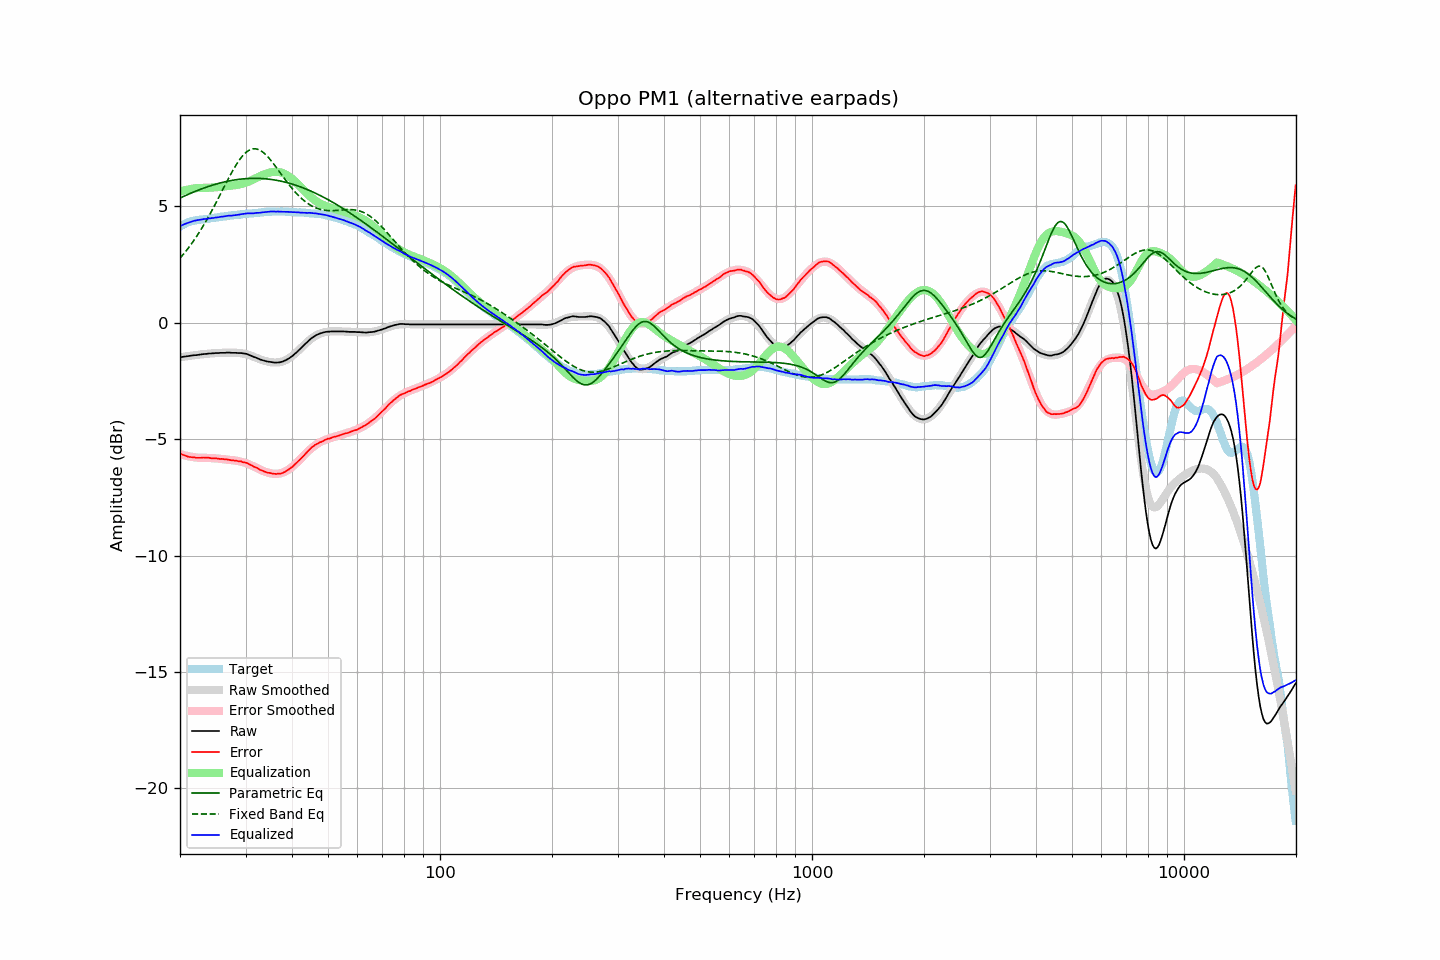

The file beside this chart, header and first rows:
frequency, raw, error, smoothed, error_smoothed, equalization, parametric_eq, fixed_band_eq, equalized_raw, equalized_smoothed, target
20.00, -1.48, -5.61, -1.48, -5.64, 5.64, 5.36, 2.78, 4.16, 4.16, 4.14
20.20, -1.47, -5.64, -1.47, -5.66, 5.66, 5.39, 2.86, 4.19, 4.19, 4.18
20.40, -1.46, -5.67, -1.46, -5.68, 5.68, 5.43, 2.94, 4.22, 4.22, 4.22
20.61, -1.45, -5.69, -1.45, -5.70, 5.70, 5.46, 3.02, 4.25, 4.25, 4.24
20.81, -1.44, -5.72, -1.44, -5.71, 5.71, 5.49, 3.11, 4.27, 4.27, 4.28
21.02, -1.43, -5.75, -1.43, -5.73, 5.73, 5.52, 3.20, 4.30, 4.30, 4.32
21.23, -1.42, -5.76, -1.42, -5.74, 5.74, 5.55, 3.29, 4.32, 4.32, 4.34
21.44, -1.41, -5.77, -1.41, -5.75, 5.75, 5.58, 3.38, 4.35, 4.35, 4.36
21.66, -1.40, -5.78, -1.40, -5.77, 5.77, 5.61, 3.48, 4.37, 4.37, 4.38
21.87, -1.39, -5.78, -1.39, -5.78, 5.78, 5.64, 3.58, 4.39, 4.39, 4.39
22.09, -1.39, -5.80, -1.38, -5.78, 5.78, 5.66, 3.68, 4.40, 4.40, 4.41
22.31, -1.38, -5.80, -1.37, -5.79, 5.79, 5.69, 3.78, 4.42, 4.42, 4.42
22.54, -1.37, -5.80, -1.37, -5.80, 5.80, 5.72, 3.89, 4.43, 4.43, 4.43
22.76, -1.36, -5.80, -1.36, -5.80, 5.80, 5.75, 4.00, 4.44, 4.44, 4.44
22.99, -1.35, -5.79, -1.35, -5.80, 5.80, 5.77, 4.11, 4.45, 4.45, 4.44
23.22, -1.34, -5.79, -1.34, -5.80, 5.80, 5.80, 4.23, 4.46, 4.46, 4.45
23.45, -1.34, -5.79, -1.33, -5.80, 5.80, 5.82, 4.35, 4.46, 4.47, 4.46
23.69, -1.33, -5.79, -1.33, -5.80, 5.80, 5.84, 4.47, 4.47, 4.47, 4.47
23.92, -1.32, -5.79, -1.32, -5.81, 5.81, 5.87, 4.59, 4.49, 4.48, 4.48
24.16, -1.32, -5.81, -1.32, -5.81, 5.81, 5.89, 4.72, 4.49, 4.49, 4.49
24.40, -1.31, -5.82, -1.31, -5.81, 5.81, 5.91, 4.85, 4.50, 4.50, 4.51
24.65, -1.31, -5.82, -1.30, -5.82, 5.82, 5.93, 4.98, 4.51, 4.51, 4.51
24.89, -1.30, -5.82, -1.30, -5.82, 5.82, 5.95, 5.11, 4.52, 4.52, 4.52
25.14, -1.30, -5.83, -1.30, -5.83, 5.83, 5.97, 5.24, 4.53, 4.53, 4.53
25.39, -1.30, -5.84, -1.29, -5.83, 5.83, 5.99, 5.37, 4.54, 4.54, 4.54
25.65, -1.29, -5.85, -1.29, -5.84, 5.84, 6.01, 5.51, 4.55, 4.55, 4.56
25.91, -1.29, -5.85, -1.29, -5.85, 5.85, 6.03, 5.64, 4.56, 4.56, 4.56
26.16, -1.29, -5.85, -1.29, -5.86, 5.86, 6.05, 5.78, 4.57, 4.57, 4.57
26.43, -1.29, -5.86, -1.28, -5.86, 5.86, 6.06, 5.92, 4.58, 4.58, 4.58
26.69, -1.28, -5.86, -1.28, -5.87, 5.87, 6.08, 6.05, 4.59, 4.59, 4.58
26.96, -1.28, -5.88, -1.28, -5.88, 5.88, 6.09, 6.18, 4.60, 4.60, 4.60
27.23, -1.28, -5.89, -1.28, -5.89, 5.89, 6.10, 6.31, 4.61, 4.61, 4.61
27.50, -1.29, -5.91, -1.28, -5.89, 5.89, 6.12, 6.44, 4.61, 4.61, 4.62
27.77, -1.29, -5.91, -1.28, -5.90, 5.90, 6.13, 6.56, 4.62, 4.62, 4.62
28.05, -1.29, -5.92, -1.28, -5.91, 5.91, 6.14, 6.68, 4.62, 4.63, 4.64
28.33, -1.29, -5.92, -1.28, -5.92, 5.92, 6.15, 6.80, 4.63, 4.64, 4.64
28.62, -1.30, -5.94, -1.29, -5.93, 5.93, 6.16, 6.90, 4.64, 4.65, 4.64
28.90, -1.30, -5.95, -1.30, -5.95, 5.95, 6.17, 7.00, 4.65, 4.65, 4.65
29.19, -1.30, -5.95, -1.30, -5.97, 5.97, 6.18, 7.10, 4.67, 4.66, 4.65
29.48, -1.31, -5.99, -1.32, -5.98, 5.98, 6.18, 7.18, 4.67, 4.67, 4.68
29.78, -1.32, -5.99, -1.33, -6.00, 6.00, 6.19, 7.25, 4.69, 4.67, 4.68
30.08, -1.33, -6.01, -1.35, -6.03, 6.03, 6.20, 7.32, 4.70, 4.68, 4.68
30.38, -1.35, -6.03, -1.36, -6.05, 6.05, 6.20, 7.37, 4.70, 4.69, 4.68
30.68, -1.38, -6.08, -1.39, -6.08, 6.08, 6.20, 7.42, 4.70, 4.69, 4.70
30.99, -1.41, -6.10, -1.41, -6.11, 6.11, 6.21, 7.45, 4.70, 4.70, 4.70
31.30, -1.44, -6.14, -1.43, -6.14, 6.14, 6.21, 7.47, 4.70, 4.71, 4.70
31.61, -1.47, -6.18, -1.46, -6.18, 6.18, 6.21, 7.48, 4.71, 4.71, 4.71
31.93, -1.49, -6.21, -1.49, -6.21, 6.21, 6.21, 7.48, 4.72, 4.72, 4.72
32.24, -1.52, -6.24, -1.52, -6.24, 6.24, 6.21, 7.46, 4.73, 4.73, 4.72
32.57, -1.55, -6.28, -1.54, -6.28, 6.28, 6.21, 7.44, 4.73, 4.73, 4.73
32.89, -1.58, -6.32, -1.57, -6.31, 6.31, 6.20, 7.40, 4.73, 4.74, 4.74
33.22, -1.60, -6.35, -1.59, -6.34, 6.34, 6.20, 7.36, 4.74, 4.75, 4.75
33.55, -1.62, -6.37, -1.62, -6.37, 6.37, 6.20, 7.31, 4.75, 4.75, 4.76
33.89, -1.64, -6.40, -1.64, -6.40, 6.40, 6.19, 7.25, 4.76, 4.76, 4.76
34.23, -1.66, -6.43, -1.66, -6.42, 6.42, 6.18, 7.18, 4.76, 4.76, 4.77
34.57, -1.67, -6.44, -1.67, -6.44, 6.44, 6.18, 7.11, 4.77, 4.77, 4.78
34.92, -1.68, -6.45, -1.68, -6.46, 6.46, 6.17, 7.03, 4.78, 4.78, 4.77
35.27, -1.69, -6.47, -1.70, -6.47, 6.47, 6.16, 6.94, 4.79, 4.78, 4.78
35.62, -1.70, -6.48, -1.70, -6.48, 6.48, 6.15, 6.85, 4.79, 4.78, 4.78
35.97, -1.71, -6.49, -1.70, -6.49, 6.49, 6.14, 6.76, 4.78, 4.78, 4.78
... 635 more rows
